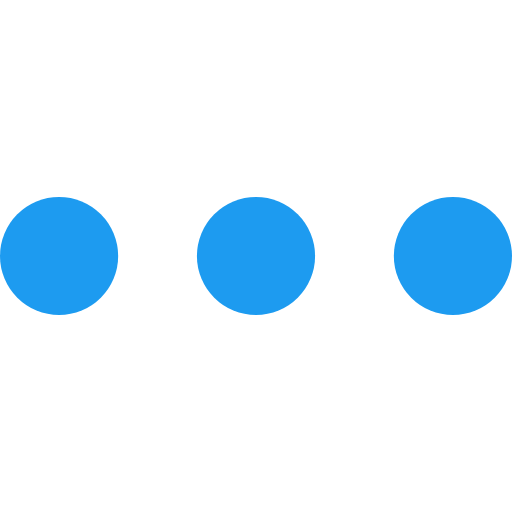
t = 0.00 s
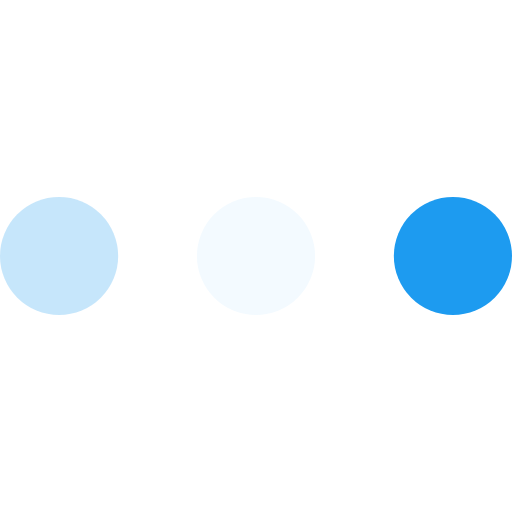
t = 0.23 s
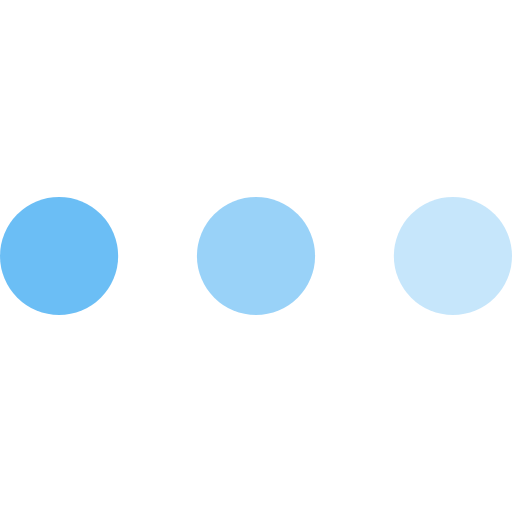
t = 0.43 s
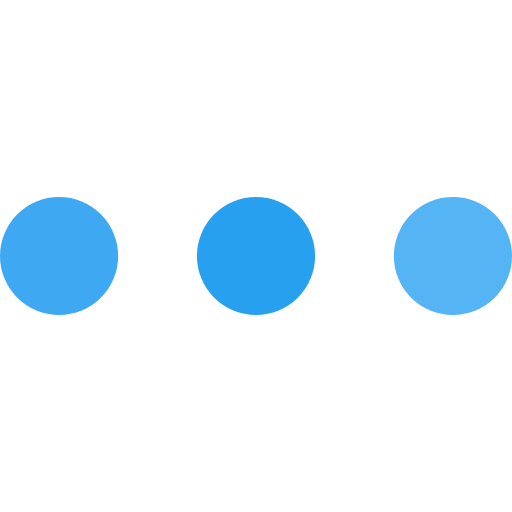
t = 0.68 s
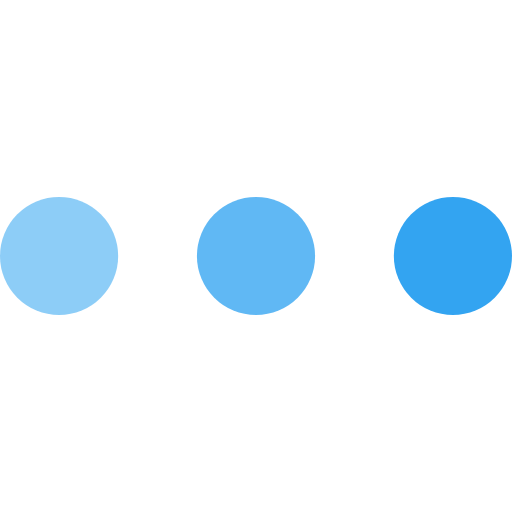
t = 0.85 s
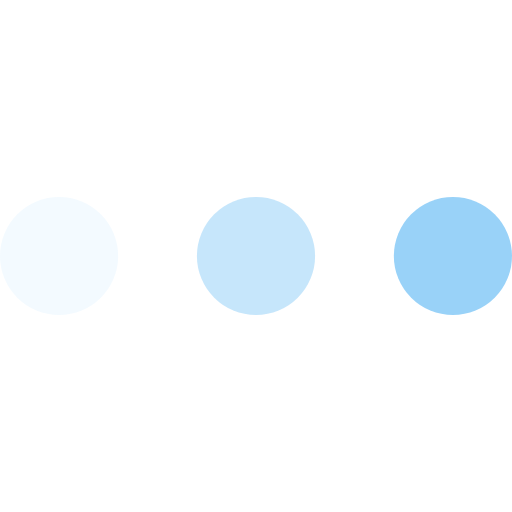
t = 1.08 s

The animated SVG that drew these frames (rendered in a browser with its animation timeline set to each time). Animation: 3 SMIL elements (animate=3); one cycle of 1.30 s, repeats indefinitely.

<svg version="1.1" id="L4" xmlns="http://www.w3.org/2000/svg" xmlns:xlink="http://www.w3.org/1999/xlink" x="0px" y="0px" viewBox="0 0 52 52" enable-background="new 0 0 0 0" xml:space="preserve">
    <circle fill="#1D9BF0" stroke="none" cx="6" cy="26" r="6">
        <animate attributeName="opacity" dur="1s" values="0;1;0" repeatCount="indefinite" begin="0.1"/>    
    </circle>
    <circle fill="#1D9BF0" stroke="none" cx="26" cy="26" r="6">
        <animate attributeName="opacity" dur="1s" values="0;1;0" repeatCount="indefinite" begin="0.2"/>       
    </circle>
    <circle fill="#1D9BF0" stroke="none" cx="46" cy="26" r="6">
        <animate attributeName="opacity" dur="1s" values="0;1;0" repeatCount="indefinite" begin="0.3"/>     
    </circle>
</svg>
